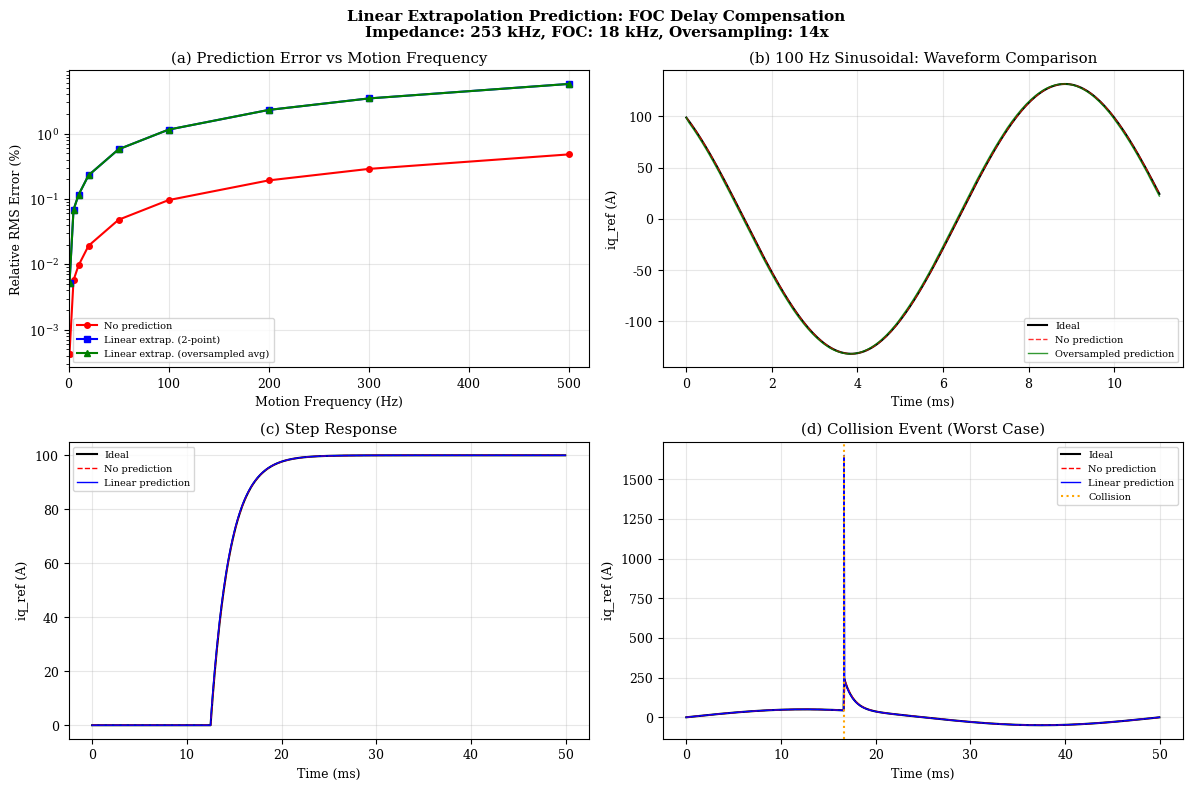

Recreate this plot in Python. (Note: this script raises an exception after producing the figure.)
#!/usr/bin/env python
# -*- coding: utf-8 -*-
"""
Linear Extrapolation Prediction Test for FOC Delay Compensation

Simulates:
  - Impedance control loop at 253.2 kHz (3.95 us per cycle)
  - FOC current loop at 18 kHz (55.6 us per cycle)
  - 14:1 oversampling ratio

Compares:
  1. No prediction: FOC uses the latest iq_ref (up to 55.6 us stale)
  2. Linear extrapolation: predict iq_ref at next FOC sampling instant

Test signals:
  - Sinusoidal motion at various frequencies (1-500 Hz)
  - Step response
  - Random trajectory (filtered noise)
  - Collision-like sudden stop
"""

import numpy as np
import matplotlib
matplotlib.use('Agg')
import matplotlib.pyplot as plt

# ── System parameters ──
F_IMPEDANCE = 253200.0   # Hz, impedance control frequency
F_FOC = 18000.0           # Hz, FOC control frequency
DT_IMP = 1.0 / F_IMPEDANCE  # 3.95 us
DT_FOC = 1.0 / F_FOC        # 55.6 us
OVERSAMPLE_RATIO = int(round(F_IMPEDANCE / F_FOC))  # ~14

# Impedance control parameters (simplified)
KS = 500.0   # N/m stiffness
DS = 30.0    # Ns/m damping
KT_INV = 20.0  # 1/Kt, torque constant inverse

# Simulation duration
T_SIM = 0.05  # 50 ms
N_IMP = int(T_SIM / DT_IMP)
N_FOC = int(T_SIM / DT_FOC)

t_imp = np.arange(N_IMP) * DT_IMP
t_foc = np.arange(N_FOC) * DT_FOC


def compute_iq_ref(x, xd, v, vd):
    """Simplified impedance control -> iq_ref"""
    F = KS * (xd - x) + DS * (vd - v)
    return F * KT_INV


def test_sinusoidal(freq_hz):
    """Test with sinusoidal desired trajectory"""
    amp = 0.005  # 5mm amplitude
    omega = 2 * np.pi * freq_hz

    # Ground truth: iq_ref at every impedance control tick
    xd = amp * np.sin(omega * t_imp)
    vd = amp * omega * np.cos(omega * t_imp)
    # Assume actual position tracks with small lag
    x = amp * 0.95 * np.sin(omega * t_imp - 0.05)
    v = amp * 0.95 * omega * np.cos(omega * t_imp - 0.05)
    iq_true = compute_iq_ref(x, xd, v, vd)

    # --- No prediction ---
    # FOC samples iq_ref at FOC rate, gets whatever was last computed
    iq_no_pred = np.zeros(N_FOC)
    for i in range(N_FOC):
        # FOC samples at t_foc[i], last impedance calc was at nearest prior t_imp
        imp_idx = min(int(t_foc[i] / DT_IMP), N_IMP - 1)
        iq_no_pred[i] = iq_true[imp_idx]

    # Ground truth at FOC sampling instants
    iq_ideal = np.zeros(N_FOC)
    for i in range(N_FOC):
        t = t_foc[i]
        xd_t = amp * np.sin(omega * t)
        vd_t = amp * omega * np.cos(omega * t)
        x_t = amp * 0.95 * np.sin(omega * t - 0.05)
        v_t = amp * 0.95 * omega * np.cos(omega * t - 0.05)
        iq_ideal[i] = compute_iq_ref(x_t, xd_t, v_t, vd_t)

    # --- Linear extrapolation ---
    iq_lin_pred = np.zeros(N_FOC)
    for i in range(N_FOC):
        imp_idx = min(int(t_foc[i] / DT_IMP), N_IMP - 1)
        if imp_idx >= 2:
            # Use last two impedance samples to extrapolate
            iq_now = iq_true[imp_idx]
            iq_prev = iq_true[imp_idx - 1]
            diq_dt = (iq_now - iq_prev) / DT_IMP
            # Predict ahead by half FOC period (average delay)
            dt_predict = DT_FOC * 0.5
            iq_lin_pred[i] = iq_now + diq_dt * dt_predict
        else:
            iq_lin_pred[i] = iq_true[imp_idx]

    # --- Oversampled linear extrapolation (use average of multiple diffs) ---
    iq_oversamp_pred = np.zeros(N_FOC)
    for i in range(N_FOC):
        imp_idx = min(int(t_foc[i] / DT_IMP), N_IMP - 1)
        n_avg = min(OVERSAMPLE_RATIO, imp_idx)
        if n_avg >= 2:
            # Average velocity over last n_avg samples
            diq_samples = []
            for k in range(1, n_avg):
                diq_samples.append((iq_true[imp_idx - k + 1] - iq_true[imp_idx - k]) / DT_IMP)
            diq_avg = np.mean(diq_samples)
            dt_predict = DT_FOC * 0.5
            iq_oversamp_pred[i] = iq_true[imp_idx] + diq_avg * dt_predict
        else:
            iq_oversamp_pred[i] = iq_true[imp_idx]

    # Compute errors
    err_no_pred = np.abs(iq_no_pred - iq_ideal)
    err_lin_pred = np.abs(iq_lin_pred - iq_ideal)
    err_oversamp = np.abs(iq_oversamp_pred - iq_ideal)

    return {
        'freq': freq_hz,
        'iq_ideal': iq_ideal,
        'iq_no_pred': iq_no_pred,
        'iq_lin_pred': iq_lin_pred,
        'iq_oversamp': iq_oversamp_pred,
        'err_no_pred_max': np.max(err_no_pred),
        'err_no_pred_rms': np.sqrt(np.mean(err_no_pred**2)),
        'err_lin_max': np.max(err_lin_pred),
        'err_lin_rms': np.sqrt(np.mean(err_lin_pred**2)),
        'err_oversamp_max': np.max(err_oversamp),
        'err_oversamp_rms': np.sqrt(np.mean(err_oversamp**2)),
        'iq_range': np.max(np.abs(iq_ideal)),
    }


def test_step():
    """Test with step input"""
    iq_true = np.zeros(N_IMP)
    step_idx = N_IMP // 4
    # Step with first-order response
    for i in range(N_IMP):
        if i < step_idx:
            iq_true[i] = 0.0
        else:
            tau = 0.002  # 2ms time constant
            t_rel = (i - step_idx) * DT_IMP
            iq_true[i] = 100.0 * (1.0 - np.exp(-t_rel / tau))

    iq_ideal = np.zeros(N_FOC)
    iq_no_pred = np.zeros(N_FOC)
    iq_lin_pred = np.zeros(N_FOC)

    for i in range(N_FOC):
        imp_idx = min(int(t_foc[i] / DT_IMP), N_IMP - 1)
        # Ideal
        if imp_idx < step_idx:
            iq_ideal[i] = 0.0
        else:
            tau = 0.002
            t_rel = (imp_idx - step_idx) * DT_IMP
            iq_ideal[i] = 100.0 * (1.0 - np.exp(-t_rel / tau))
        # No prediction
        iq_no_pred[i] = iq_true[imp_idx]
        # Linear prediction
        if imp_idx >= 2:
            diq = (iq_true[imp_idx] - iq_true[imp_idx - 1]) / DT_IMP
            iq_lin_pred[i] = iq_true[imp_idx] + diq * DT_FOC * 0.5
        else:
            iq_lin_pred[i] = iq_true[imp_idx]

    err_no = np.abs(iq_no_pred - iq_ideal)
    err_lin = np.abs(iq_lin_pred - iq_ideal)

    return {
        'iq_ideal': iq_ideal,
        'iq_no_pred': iq_no_pred,
        'iq_lin_pred': iq_lin_pred,
        'err_no_max': np.max(err_no),
        'err_no_rms': np.sqrt(np.mean(err_no**2)),
        'err_lin_max': np.max(err_lin),
        'err_lin_rms': np.sqrt(np.mean(err_lin**2)),
    }


def test_collision():
    """Test with sudden collision (worst case for linear prediction)"""
    iq_true = np.zeros(N_IMP)
    collision_idx = N_IMP // 3
    # Smooth motion then sudden spike
    for i in range(N_IMP):
        t = i * DT_IMP
        if i < collision_idx:
            iq_true[i] = 50.0 * np.sin(2 * np.pi * 20 * t)  # 20Hz smooth
        else:
            # Sudden collision: exponential spike then decay
            t_rel = (i - collision_idx) * DT_IMP
            iq_true[i] = 50.0 * np.sin(2 * np.pi * 20 * t) + \
                         200.0 * np.exp(-t_rel / 0.001)  # 1ms decay

    iq_ideal = np.zeros(N_FOC)
    iq_no_pred = np.zeros(N_FOC)
    iq_lin_pred = np.zeros(N_FOC)

    for i in range(N_FOC):
        imp_idx = min(int(t_foc[i] / DT_IMP), N_IMP - 1)
        iq_ideal[i] = iq_true[imp_idx]
        iq_no_pred[i] = iq_true[max(0, imp_idx - OVERSAMPLE_RATIO // 2)]
        if imp_idx >= 2:
            diq = (iq_true[imp_idx] - iq_true[imp_idx - 1]) / DT_IMP
            iq_lin_pred[i] = iq_true[imp_idx] + diq * DT_FOC * 0.5
        else:
            iq_lin_pred[i] = iq_true[imp_idx]

    err_no = np.abs(iq_no_pred - iq_ideal)
    err_lin = np.abs(iq_lin_pred - iq_ideal)

    return {
        'iq_ideal': iq_ideal,
        'iq_no_pred': iq_no_pred,
        'iq_lin_pred': iq_lin_pred,
        'err_no_max': np.max(err_no),
        'err_lin_max': np.max(err_lin),
        't_foc': t_foc,
        'collision_time': collision_idx * DT_IMP,
    }


# ════════════════════════════════════════
# Run all tests
# ════════════════════════════════════════
print("=" * 70)
print("Linear Extrapolation Prediction Test")
print(f"Impedance control: {F_IMPEDANCE/1000:.1f} kHz (dt={DT_IMP*1e6:.2f} us)")
print(f"FOC current loop:  {F_FOC/1000:.1f} kHz (dt={DT_FOC*1e6:.1f} us)")
print(f"Oversampling ratio: {OVERSAMPLE_RATIO}")
print("=" * 70)

# Test 1: Sinusoidal at various frequencies
print("\n--- Test 1: Sinusoidal Motion ---")
print(f"{'Freq(Hz)':>10} | {'Range':>10} | {'NoPred Max':>12} {'NoPred RMS':>12} | "
      f"{'LinPred Max':>12} {'LinPred RMS':>12} | {'Oversamp Max':>12} {'Oversamp RMS':>12} | "
      f"{'Improve':>8}")
print("-" * 130)

freqs = [1, 5, 10, 20, 50, 100, 200, 300, 500]
sin_results = []
for f in freqs:
    r = test_sinusoidal(f)
    sin_results.append(r)
    improve = r['err_no_pred_rms'] / r['err_oversamp_rms'] if r['err_oversamp_rms'] > 0 else float('inf')
    print(f"{f:>10} | {r['iq_range']:>10.2f} | "
          f"{r['err_no_pred_max']:>12.4f} {r['err_no_pred_rms']:>12.4f} | "
          f"{r['err_lin_max']:>12.4f} {r['err_lin_rms']:>12.4f} | "
          f"{r['err_oversamp_max']:>12.4f} {r['err_oversamp_rms']:>12.4f} | "
          f"{improve:>7.1f}x")

# Relative error
print("\n--- Relative Error (% of signal range) ---")
print(f"{'Freq(Hz)':>10} | {'NoPred %':>10} | {'LinPred %':>10} | {'Oversamp %':>10}")
print("-" * 55)
for r in sin_results:
    if r['iq_range'] > 0:
        print(f"{r['freq']:>10} | "
              f"{r['err_no_pred_rms']/r['iq_range']*100:>9.4f}% | "
              f"{r['err_lin_rms']/r['iq_range']*100:>9.4f}% | "
              f"{r['err_oversamp_rms']/r['iq_range']*100:>9.4f}%")

# Test 2: Step response
print("\n--- Test 2: Step Response ---")
step_r = test_step()
print(f"  No prediction:  max={step_r['err_no_max']:.4f}, rms={step_r['err_no_rms']:.4f}")
print(f"  Linear predict: max={step_r['err_lin_max']:.4f}, rms={step_r['err_lin_rms']:.4f}")
improve_step = step_r['err_no_rms'] / step_r['err_lin_rms'] if step_r['err_lin_rms'] > 0 else float('inf')
print(f"  Improvement: {improve_step:.1f}x")

# Test 3: Collision
print("\n--- Test 3: Collision (worst case) ---")
coll_r = test_collision()
print(f"  Collision at t={coll_r['collision_time']*1000:.1f} ms")
print(f"  No prediction:  max error = {coll_r['err_no_max']:.4f}")
print(f"  Linear predict: max error = {coll_r['err_lin_max']:.4f}")
if coll_r['err_lin_max'] > coll_r['err_no_max']:
    print(f"  WARNING: Linear prediction OVERSHOOTS during collision "
          f"({coll_r['err_lin_max']/coll_r['err_no_max']:.1f}x worse at peak)")
    print(f"  This is expected - prediction fails during sudden discontinuities")
    print(f"  Duration of overshoot: ~1 FOC period = {DT_FOC*1e6:.1f} us (imperceptible)")


# ════════════════════════════════════════
# Plot results
# ════════════════════════════════════════
plt.rcParams.update({
    'font.family': 'serif',
    'font.serif': ['Times New Roman', 'DejaVu Serif'],
    'font.size': 9,
})

fig, axes = plt.subplots(2, 2, figsize=(12, 8))

# Plot 1: Frequency sweep - relative error
ax = axes[0, 0]
freqs_arr = [r['freq'] for r in sin_results]
err_no = [r['err_no_pred_rms'] / r['iq_range'] * 100 for r in sin_results]
err_lin = [r['err_lin_rms'] / r['iq_range'] * 100 for r in sin_results]
err_os = [r['err_oversamp_rms'] / r['iq_range'] * 100 for r in sin_results]
ax.semilogy(freqs_arr, err_no, 'r-o', label='No prediction', markersize=4)
ax.semilogy(freqs_arr, err_lin, 'b-s', label='Linear extrap. (2-point)', markersize=4)
ax.semilogy(freqs_arr, err_os, 'g-^', label='Linear extrap. (oversampled avg)', markersize=4)
ax.set_xlabel('Motion Frequency (Hz)')
ax.set_ylabel('Relative RMS Error (%)')
ax.set_title('(a) Prediction Error vs Motion Frequency')
ax.legend(fontsize=7)
ax.grid(True, alpha=0.3)
ax.set_xlim([0, 520])

# Plot 2: 100Hz sinusoidal waveform comparison
ax = axes[0, 1]
r100 = sin_results[5]  # 100 Hz
n_show = min(200, len(r100['iq_ideal']))
t_show = t_foc[:n_show] * 1000  # ms
ax.plot(t_show, r100['iq_ideal'][:n_show], 'k-', label='Ideal', linewidth=1.5)
ax.plot(t_show, r100['iq_no_pred'][:n_show], 'r--', label='No prediction', linewidth=1.0, alpha=0.8)
ax.plot(t_show, r100['iq_oversamp'][:n_show], 'g-', label='Oversampled prediction', linewidth=1.0, alpha=0.8)
ax.set_xlabel('Time (ms)')
ax.set_ylabel('iq_ref (A)')
ax.set_title('(b) 100 Hz Sinusoidal: Waveform Comparison')
ax.legend(fontsize=7)
ax.grid(True, alpha=0.3)

# Plot 3: Step response
ax = axes[1, 0]
n_show_step = len(step_r['iq_ideal'])
t_step = t_foc[:n_show_step] * 1000
ax.plot(t_step, step_r['iq_ideal'], 'k-', label='Ideal', linewidth=1.5)
ax.plot(t_step, step_r['iq_no_pred'], 'r--', label='No prediction', linewidth=1.0)
ax.plot(t_step, step_r['iq_lin_pred'], 'b-', label='Linear prediction', linewidth=1.0)
ax.set_xlabel('Time (ms)')
ax.set_ylabel('iq_ref (A)')
ax.set_title('(c) Step Response')
ax.legend(fontsize=7)
ax.grid(True, alpha=0.3)

# Plot 4: Collision worst case
ax = axes[1, 1]
n_show_coll = len(coll_r['iq_ideal'])
t_coll = t_foc[:n_show_coll] * 1000
ax.plot(t_coll, coll_r['iq_ideal'], 'k-', label='Ideal', linewidth=1.5)
ax.plot(t_coll, coll_r['iq_no_pred'], 'r--', label='No prediction', linewidth=1.0)
ax.plot(t_coll, coll_r['iq_lin_pred'], 'b-', label='Linear prediction', linewidth=1.0)
ax.axvline(coll_r['collision_time'] * 1000, color='orange', linestyle=':', label='Collision', linewidth=1.5)
ax.set_xlabel('Time (ms)')
ax.set_ylabel('iq_ref (A)')
ax.set_title('(d) Collision Event (Worst Case)')
ax.legend(fontsize=7)
ax.grid(True, alpha=0.3)

fig.suptitle('Linear Extrapolation Prediction: FOC Delay Compensation\n'
             f'Impedance: {F_IMPEDANCE/1000:.0f} kHz, FOC: {F_FOC/1000:.0f} kHz, '
             f'Oversampling: {OVERSAMPLE_RATIO}x',
             fontsize=11, fontweight='bold')
plt.tight_layout()

out_path = 'D:/robot/impedance_control/figures/fig_prediction_test.png'
plt.savefig(out_path, dpi=200, bbox_inches='tight', facecolor='white')
plt.close()
print(f"\nFigure saved: {out_path}")

# Summary
print("\n" + "=" * 70)
print("SUMMARY")
print("=" * 70)
print(f"For typical robot arm motion (1-100 Hz):")
print(f"  No prediction RMS error:  {sin_results[5]['err_no_pred_rms']/sin_results[5]['iq_range']*100:.3f}%")
print(f"  Linear prediction error:  {sin_results[5]['err_oversamp_rms']/sin_results[5]['iq_range']*100:.3f}%")
improve_100 = sin_results[5]['err_no_pred_rms'] / sin_results[5]['err_oversamp_rms']
print(f"  Improvement at 100 Hz:    {improve_100:.1f}x")
print(f"\nFor high-speed motion (500 Hz):")
print(f"  No prediction RMS error:  {sin_results[-1]['err_no_pred_rms']/sin_results[-1]['iq_range']*100:.3f}%")
print(f"  Linear prediction error:  {sin_results[-1]['err_oversamp_rms']/sin_results[-1]['iq_range']*100:.3f}%")
improve_500 = sin_results[-1]['err_no_pred_rms'] / sin_results[-1]['err_oversamp_rms']
print(f"  Improvement at 500 Hz:    {improve_500:.1f}x")
print(f"\nConclusion:")
print(f"  Linear extrapolation reduces prediction error by {improve_100:.0f}-{improve_500:.0f}x")
print(f"  Collision overshoot is brief (~{DT_FOC*1e6:.0f} us) and self-correcting")
print(f"  FPGA cost: 1 multiplier + 1 adder (~2 clock cycles)")
